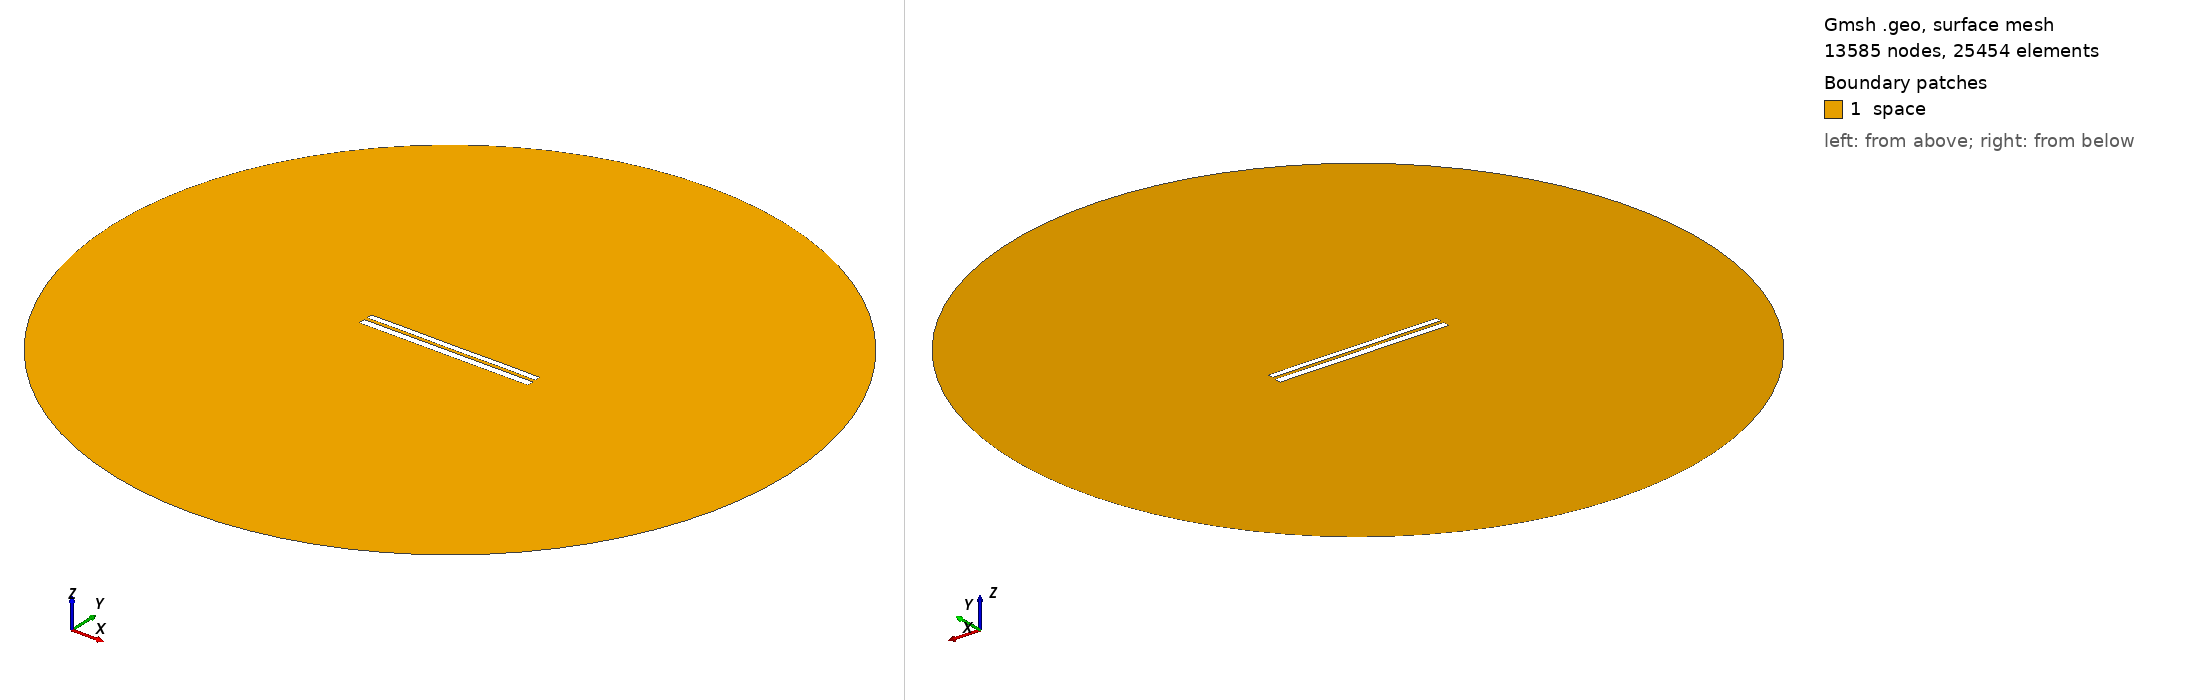

Gmsh geometry script, surface-meshed: 13585 nodes, 25454 surface elements. Boundary patches (legend numbers): 1 space. Left view from above one corner, right view from below the opposite corner. Legend entries are the model's physical surfaces. The drawing asked Gmsh for element sizes between 1% and 20% of the model's largest extent; the script's own settings can give other sizes.

=== 7189.geo (drawn) ===
//---------------------------------------
// Geometry kernel
//---------------------------------------

SetFactory("OpenCASCADE");



//---------------------------------------
// Parameters of the geometry
//---------------------------------------

// Overetch of the upper plate
overetch = 0.25;

// Distance between the plates
distance = 1.75;

// Discretization over the x axis (for the deformation)
nx = 50; 

// Length of the plate
L = 100 - overetch; 

// Number of modes
n = 4; 

// 1st mode coefficient
coeff(1) = 0.0;
beta(1) = 0.596864 * 3.1415926535 / L;

// 2nd mode coefficient
coeff(2) = 0.0;
beta(2) = 1.49418 * 3.1415926535 / L;

// 3rd mode coefficient
coeff(3) = 0.0;
beta(3) = 2.50025 * 3.1415926535 / L;

// 4th mode coefficient
coeff(4) = 0.07499999999999998;
beta(4) = 3.49999 * 3.1415926535 / L;



//---------------------------------------
// Upper plate (deformed rectangle)
//---------------------------------------

// Coordiantes of the upper plate
xmin = -50;
xmax = 50 - overetch;

// Height of the upper plate
yheight = 4 - 2 * overetch;

// Indexes of the points
UpperID[] = {};
LowerID[] = {};
LeftID[] = {};
RightID[] = {};

// Point index
p = 1;

// Horizontal edges
For i In {1:nx}
    x = xmin + (i-1)*(xmax - xmin)/(nx-1);

    y_bottom = distance / 2 + overetch;
    For j In {1:n}
        C = (Cosh(beta(j)*L) + Cos(beta(j)*L)) / (Sinh(beta(j)*L) + Sin(beta(j)*L));
        y_bottom  = y_bottom + coeff(j) * (Cosh(beta(j)*(x+50)) - Cos(beta(j)*(x+50)) - C * (Sinh(beta(j)*(x+50)) - Sin(beta(j)*(x+50))));
    EndFor

    y_top = y_bottom + yheight;

    Point(p) = {x, y_top, 0, 1.0};
    UpperID[i] = p;
    p = p + 1;

    Point(p) = {x, y_bottom, 0, 1.0};
    LowerID[i] = p;
    p = p + 1;
EndFor

// Create point lists
UpperPts[] = {}; LowerPts[] = {};
For i In {1:nx}
  UpperPts[] += {UpperID[i]};
  LowerPts[] += {LowerID[i]};
EndFor

// Build splines
Spline(1) = {UpperPts[]};
Spline(2) = {LowerPts[]};
Line(3) = {LowerPts[nx-1], UpperPts[nx-1]};
Line(4) = {LowerPts[0], UpperPts[0]};

// Build the plane surface
Curve Loop(1) = {2, 3, -1, -4};
Plane Surface(1) = {1};



//---------------------------------------
// Lower plate (rectangle)
//---------------------------------------

// Vertices
Point(1001) = {-50, -1, 0, 1.0};
Point(1002) = { 50, -1, 0, 1.0};
Point(1003) = { 50,  -5, 0, 1.0};
Point(1004) = {-50,  -5, 0, 1.0};

// Edges
Line(5) = {1001, 1002};
Line(6) = {1002, 1003};
Line(7) = {1003, 1004};
Line(8) = {1004, 1001};

// Plane surface
Line Loop(2) = {5, 6, 7, 8};
Plane Surface(2) = {2}; 



//---------------------------------------
// Outer (fictious) boundary
//---------------------------------------

// Points
Point(1005) = {0, 0, 0};       // Center
Point(1006) = {200, 0, 0};     // Start point
Point(1007) = {0, 200, 0};     // 90 degrees
Point(1008) = {-200, 0, 0};    // 180 degrees
Point(1009) = {0, -200, 0};    // 270 degrees

// Circle arcs (each needs start, center, end)
Circle(9) = {1006, 1005, 1007};
Circle(10) = {1007, 1005, 1008};
Circle(11) = {1008, 1005, 1009};
Circle(12) = {1009, 1005, 1006};

// Plane surface for the entire domain
Curve Loop(3) = {9, 10, 11, 12};
Surface(3) = {3};

// Subtract the plates from the whole domain to obtain the actual domain where we want to solve the equations
BooleanDifference{ Surface{3}; Delete; }{ Surface{1}; Surface{2}; Delete; }




//---------------------------------------
// Transfinite Lines/Curves
//---------------------------------------

// Set the number of points on the boundaries
r = 7;

// Plates
Transfinite Curve {1, 2} = 50*r Using Progression 1;
Transfinite Curve {3, 4} = 2*r Using Progression 1;
Transfinite Line {5, 7} = 50*r Using Progression 1;
Transfinite Line {6, 8} = 2*r Using Progression 1;

// Outer boundary
Transfinite Line {9, 10, 11, 12} = 20 Using Progression 1;



//---------------------------------------
// Physical groups
//---------------------------------------                

// Physical curves (boundaries)
Physical Line("force_segment", 10) = {2};
Physical Line("upper_plate", 11) = {1, 3, 4};
Physical Line("lower_plate", 12) = {5, 6, 7, 8};
Physical Line("boundary", 20) = {9, 10, 11, 12};

// Physical Surfaces
Physical Surface("space", 30) = {3};



//---------------------------------------
// 6. Generate the Mesh
//---------------------------------------

// 2D mesh generation
Mesh 2;
